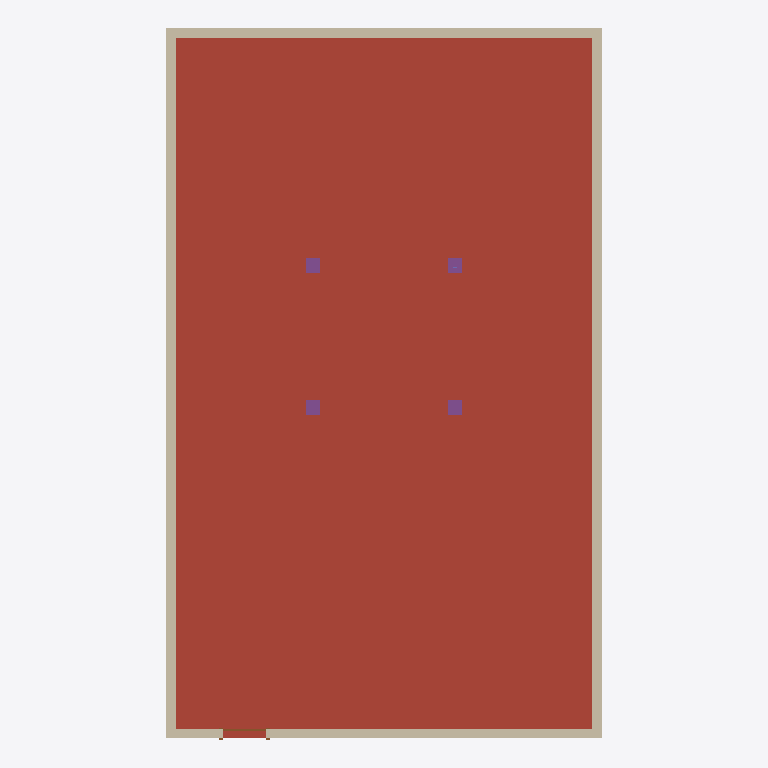
Plan cut of the same IFC building model at storey 'Level 1' (level 0.00 m, cut at 1.40 m), seen from above with north up, elements coloured by IFC class: 4 walls (beige), 4 footings (purple), 1 roof (red-brown), 1 door (brown). Cut surfaces are drawn darker.
Extent 9.2 m × 15.0 m × 4.4 m (x, y, z). Storeys (1): Level 1 at 0.00 m. Elements (14): 4 IfcColumn, 4 IfcFooting, 4 IfcWall, 1 IfcDoor, 1 IfcRoof.

HEADER;
FILE_DESCRIPTION(('ViewDefinition [DesignTransferView_V1.0]'),'2;1');
FILE_NAME('0001','2023-03-02T23:37:56+01:00',(''),(''),'ODA SDAI 22.12','23.0.11.19 - Exporter 23.0.11.19 - 备用 UI 23.0.11.19','');
FILE_SCHEMA(('IFC4'));
ENDSEC;
DATA;
#97=IFCPROJECT('2942qJFJLDbfWwykJWQne1',#20,'test_sim_env',$,$,'Project Name','Project Status',(#92),#89);
#105=IFCSITE('2942qJFJLDbfWwykJWQne3',#20,'Default',$,$,#104,$,$,.ELEMENT.,$,$,$,$,$);
#99=IFCBUILDING('2942qJFJLDbfWwykJWQne0',#20,'',$,$,#16,$,'',.ELEMENT.,$,$,$);
#102=IFCBUILDINGSTOREY('3Aw$FV5MbAufEo59pkoNgA',#20,'Level 1',$,'标高:8mm Head',#101,$,'Level 1',.ELEMENT.,0.0);
#1472=IFCROOF('3LhSTesrr2xxw9MQ7ULln6',#20,'楼板:Concrete-Commercial 362mm:304577',$,'楼板:Concrete-Commercial 362mm',#1453,#1471,'304577',.FLAT_ROOF.);
#1809=IFCWALL('3LhSTesrr2xxw9MQ7ULkbw',#20,'基本墙:Generic - 200mm:307453',$,'基本墙:Generic - 200mm',#1797,#1808,'307453',.STANDARD.);
#1844=IFCWALL('3LhSTesrr2xxw9MQ7ULkmt',#20,'基本墙:Generic - 200mm:308656',$,'基本墙:Generic - 200mm',#1832,#1843,'308656',.STANDARD.);
#1776=IFCWALL('3LhSTesrr2xxw9MQ7ULlFp',#20,'基本墙:Generic - 200mm:305780',$,'基本墙:Generic - 200mm',#1764,#1775,'305780',.SOLIDWALL.);
#1647=IFCWALL('3LhSTesrr2xxw9MQ7ULl_w',#20,'基本墙:Generic - 200mm:304701',$,'基本墙:Generic - 200mm',#1632,#1646,'304701',.SOLIDWALL.);
#222=IFCFOOTING('3SPfAWk9rByeCrma0uxQ8k',#20,'steel_foundation:B50x50x1.75:301272',$,'steel_foundation:B50x50x1.75',#221,#218,'301272',.PAD_FOOTING.);
#279=IFCFOOTING('3SPfAWk9rByeCrma0uxQ0h',#20,'steel_foundation:B50x50x1.75:301789',$,'steel_foundation:B50x50x1.75',#278,#275,'301789',.PAD_FOOTING.);
#306=IFCFOOTING('3SPfAWk9rByeCrma0uxQ0V',#20,'steel_foundation:B50x50x1.75:301801',$,'steel_foundation:B50x50x1.75',#305,#302,'301801',.PAD_FOOTING.);
#252=IFCFOOTING('3SPfAWk9rByeCrma0uxQ0b',#20,'steel_foundation:B50x50x1.75:301779',$,'steel_foundation:B50x50x1.75',#251,#248,'301779',.PAD_FOOTING.);
#1745=IFCDOOR('3LhSTesrr2xxw9MQ7ULlxY',#20,'M_Single-Flush:0915 x 2134mm:304997',$,'M_Single-Flush:0915 x 2134mm',#1988,#1741,'304997',2.1339999999999995,0.9150000000000005,.DOOR.,.SWING_FIXED_RIGHT.,$);
ENDSEC;